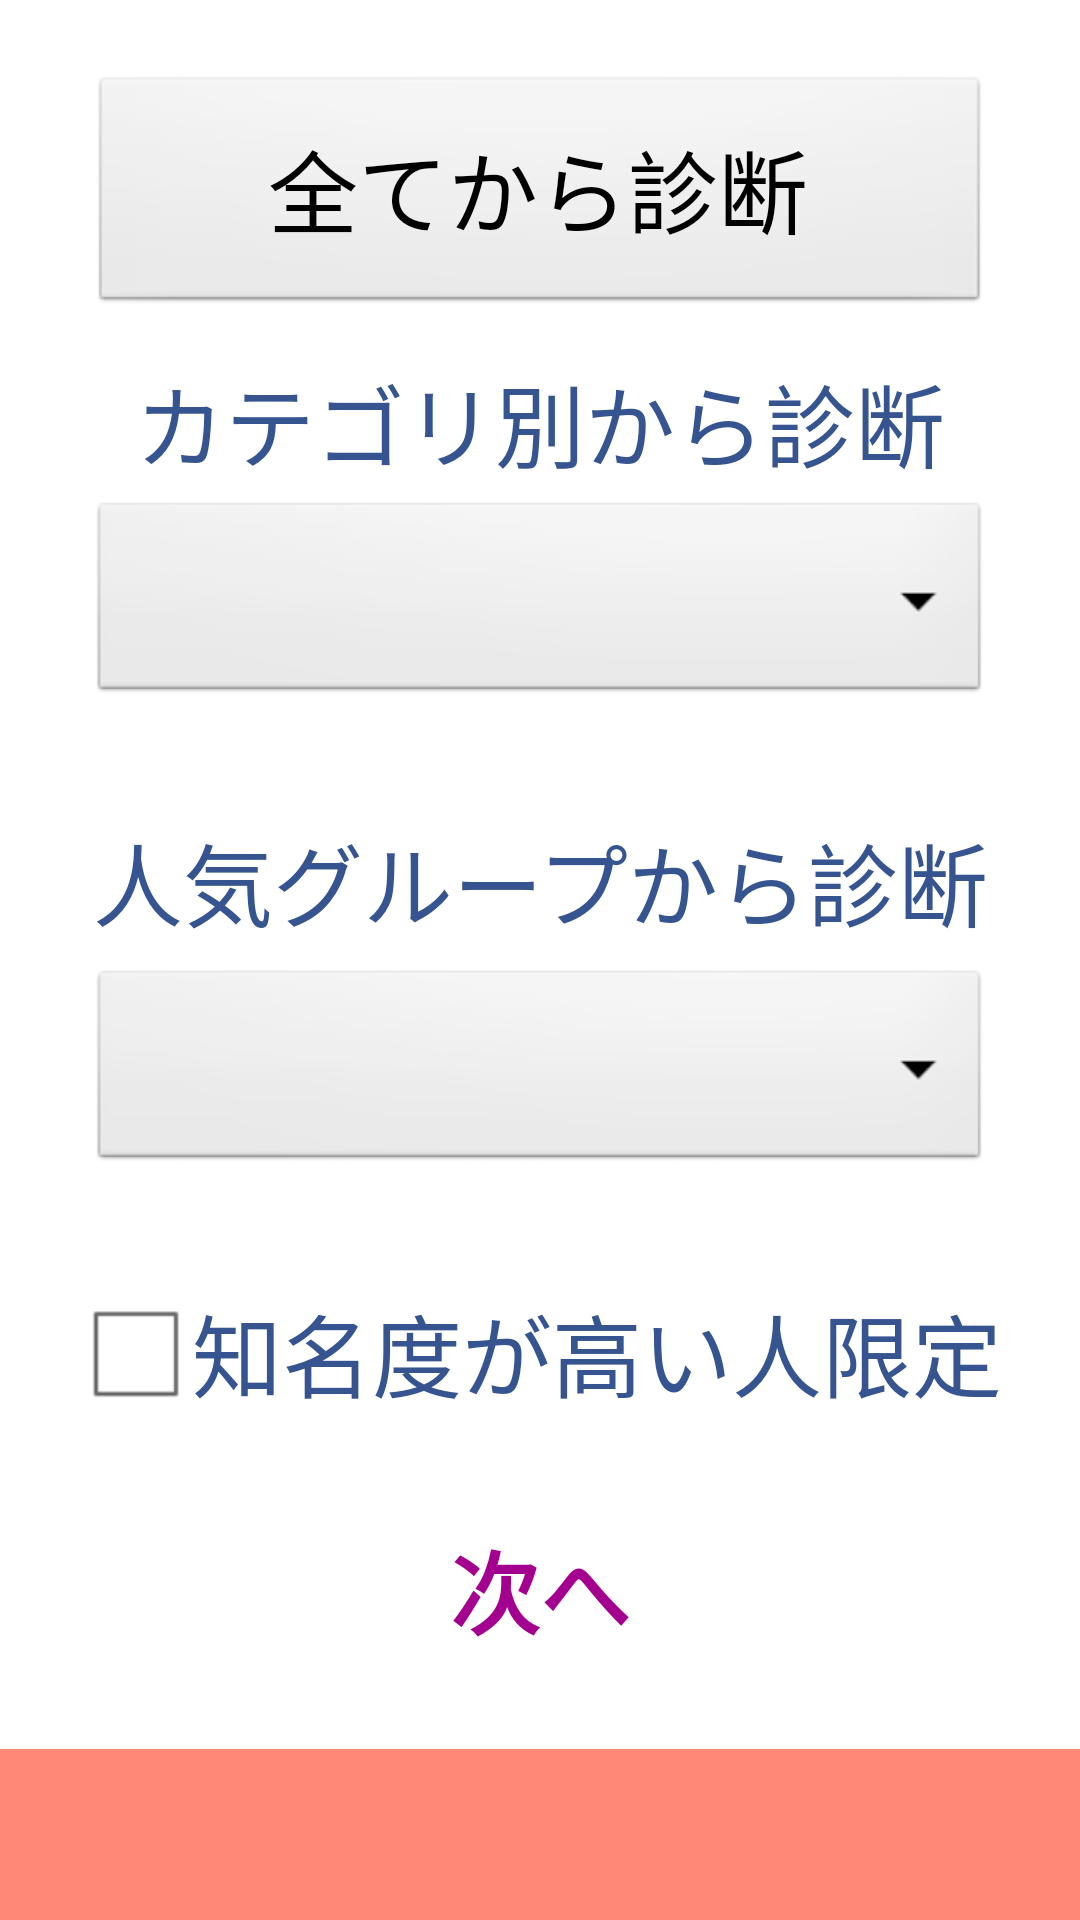

Reconstruct the res/layout file that produces this screen, plus the resources it refers to.
<!-- AndroidManifest.xml: application theme android:Theme.NoTitleBar -->
<!-- res/layout/activity_categoryselection.xml -->
<RelativeLayout xmlns:android="http://schemas.android.com/apk/res/android"
    xmlns:tools="http://schemas.android.com/tools"
    android:layout_width="match_parent"
    android:layout_height="match_parent"
    tools:context=".FSCategorySelectionActivity" >
    
    <LinearLayout
        android:layout_width="match_parent"
        android:layout_height="match_parent"
        android:background="#FFFFFF"
        android:orientation="vertical" >
        
	    <LinearLayout
	        android:layout_width="match_parent"
	        android:layout_height="0dp"
	        android:layout_weight="1.0"
	        android:orientation="vertical" >
	        
	           <LinearLayout
		        android:layout_width="match_parent"
		        android:layout_height="0dp"
	        	android:layout_weight="0.23"
		        android:orientation="vertical" />
	         
	           <LinearLayout
	               android:layout_width="match_parent"
	               android:layout_height="80dp"
	               android:orientation="horizontal" >

			        <LinearLayout
			        android:layout_width="0dp"
			        android:layout_height="match_parent"
			        android:layout_weight="0.5"
			        android:orientation="vertical"/>

			        <Button
			            android:id="@+id/allbtn"
			            android:layout_width="300dp"
			            android:layout_height="match_parent"
			            android:text="全てから診断"
			            android:textSize="30dp" />
		        	
					<LinearLayout
			        android:layout_width="0dp"
			        android:layout_height="match_parent"
			        android:layout_weight="0.5"
			        android:orientation="vertical"/>
		        </LinearLayout>
	          
	           <LinearLayout
		        android:layout_width="match_parent"
		         android:layout_height="0dp"
	        	android:layout_weight="0.1"
		        android:orientation="vertical" />
	           
	            <LinearLayout
	                android:layout_width="match_parent"
	                android:layout_height="130dp"
	                android:orientation="horizontal" >

	              <LinearLayout
			        android:layout_width="0dp"
			        android:layout_height="match_parent"
			        android:layout_weight="0.5"
			        android:orientation="vertical"/>

                 <LinearLayout
                     android:layout_width="300dp"
                     android:layout_height="match_parent"
                     android:orientation="vertical" >
			        
                   <TextView
                       android:id="@+id/textView2"
                       android:layout_width="match_parent"
                       android:layout_height="50dp"
                       android:gravity="center"
                       android:text="カテゴリ別から診断"
                       android:textAppearance="?android:attr/textAppearanceSmall"
                       android:textColor="#ff365490"
                       android:textSize="30dp" />
	               
	                <Spinner
	                    android:id="@+id/spinner_key1"
	                    android:layout_width="match_parent"
	                    android:layout_height="70dp"
	                    android:paddingLeft="10dp"
	                    android:spinnerMode="dropdown"
	                    android:textSize="30dp" />

	              </LinearLayout>
		                
					<LinearLayout
			        android:layout_width="0dp"
			        android:layout_height="match_parent"
			        android:layout_weight="0.5"
			        android:orientation="vertical"/>
				</LinearLayout>
	            
	            <LinearLayout
		        android:layout_width="match_parent"
		        android:layout_height="0dp"
	        	android:layout_weight="0.24"
		        android:orientation="vertical" />
	         
	           <LinearLayout
	               android:layout_width="match_parent"
	               android:layout_height="130dp"
	               android:orientation="horizontal" >

	              <LinearLayout
			        android:layout_width="0dp"
			        android:layout_height="match_parent"
			        android:layout_weight="0.5"
			        android:orientation="vertical"/>
	              
		              <LinearLayout
		                  android:layout_width="300dp"
		                  android:layout_height="match_parent"
		                  android:orientation="vertical" >

				         <TextView
				             android:id="@+id/textView3"
				             android:layout_width="match_parent"
				             android:layout_height="50dp"
				             android:gravity="center_horizontal"
				             android:text="人気グループから診断"
				             android:textColor="#ff365490"
				             android:textSize="30dp" />
				         
				          <Spinner
				              android:id="@+id/spinner_key2"
				              android:layout_width="match_parent"
				              android:layout_height="70dp"
				              android:gravity="center_vertical|center_horizontal|center"
				              android:paddingLeft="10dp"
				              android:spinnerMode="dropdown"
				              android:textSize="30dp" />
				        
			          </LinearLayout>
					<LinearLayout
			        android:layout_width="0dp"
			        android:layout_height="match_parent"
			        android:layout_weight="0.5"
			        android:orientation="vertical"/>
				</LinearLayout>
	          
	           <LinearLayout
		        android:layout_width="match_parent"
		         android:layout_height="0dp"
	        	android:layout_weight="0.23"
		        android:orientation="vertical" />
	           
	            <LinearLayout
	                android:layout_width="match_parent"
	                android:layout_height="50dp"
	                android:orientation="horizontal" >

	              <LinearLayout
			        android:layout_width="0dp"
			        android:layout_height="match_parent"
			        android:layout_weight="0.5"
			        android:orientation="vertical"/>
		        	 <CheckBox
				        android:id="@+id/checkbox_rare"
				        android:layout_width="wrap_content"
				        android:layout_height="wrap_content"
				        android:textSize="30dp"
				        android:text="知名度が高い人限定"
				        android:textColor="#ff365490" />
					<LinearLayout
			        android:layout_width="0dp"
			        android:layout_height="match_parent"
			        android:layout_weight="0.5"
			        android:orientation="vertical"/>
				</LinearLayout>
	            
	            <LinearLayout
		        android:layout_width="match_parent"
		        android:layout_height="0dp"
	        	android:layout_weight="0.1"
		        android:orientation="vertical" />
	         
	           <LinearLayout
		        android:layout_width="match_parent"
		        android:layout_height="84dp"
		        android:orientation="horizontal" >
					
	              <LinearLayout
			        android:layout_width="0dp"
			        android:layout_height="match_parent"
			        android:layout_weight="0.5"
			        android:orientation="vertical"/>
	              
	              <Button
	                  android:id="@+id/btn_ok"
	                  android:layout_width="match_parent"
	                  android:layout_height="match_parent"
	                  android:background="#00ffffff"
	                  android:text="次へ"
	                  android:textColor="#ffa40090"
	                  android:textSize="30dp"
	                  android:textStyle="bold" />
		        	
					<LinearLayout
			        android:layout_width="0dp"
			        android:layout_height="match_parent"
			        android:layout_weight="0.5"
			        android:orientation="vertical"/>
				</LinearLayout>
	          
	           <LinearLayout
		        android:layout_width="match_parent"
		         android:layout_height="0dp"
	        	android:layout_weight="0.1"
		        android:orientation="vertical" />
	        
	    </LinearLayout>
	    
	    <LinearLayout
	        android:id="@+id/LinearLayoutInterstitialBottom"
	        android:layout_width="match_parent"
	        android:layout_height="57dp"
	        android:background="#FF8877"
	        android:orientation="horizontal" >

        </LinearLayout>
	
     </LinearLayout>
</RelativeLayout>
<!-- resources referenced by this layout -->
<resources>

</resources>
